Run: headless pygame with SDL's dummy video driver; simulated clock (each Clock.tick advances the game by its frame time, no real sleeping); random seed 0; keys injected as events and as key.get_pressed() state; mouse plan: one left click at the window centre at the start of phase 2, then a move to the lower-right quarter at the start of phase 3.
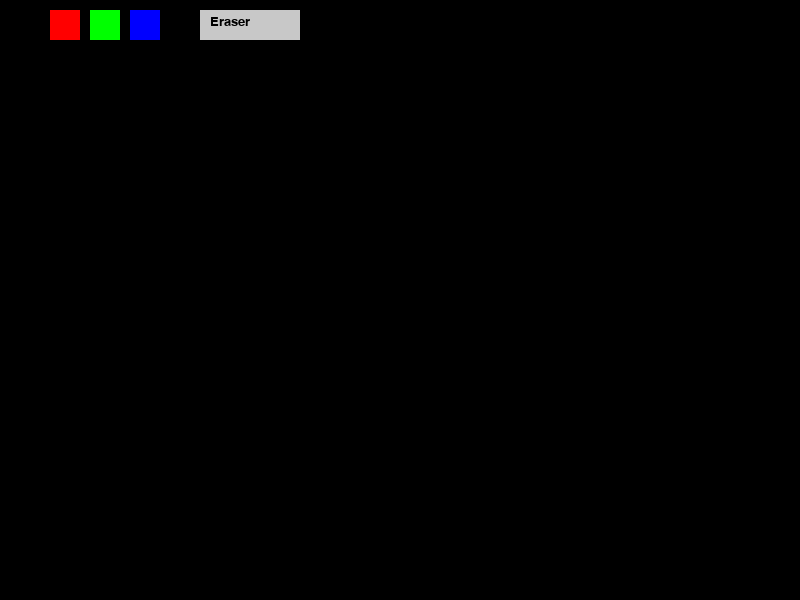
Frame 1 of 4 · flips 1–60 · no input
Frame 2 of 4 · flips 61–180 · clicked the window centre · tapped SPACE, RETURN · held RIGHT (→), D · screen unchanged from frame 1, image omitted
Frame 3 of 4 · flips 181–300 · moved the mouse to the lower-right quarter · held DOWN (↓), S · screen unchanged from frame 2, image omitted
Frame 4 of 4 · flips 301–420 · held LEFT (←), A, UP (↑), W · screen unchanged from frame 3, image omitted

The pygame program that drew these frames:

import pygame

pygame.init()

WIDTH, HEIGHT = 800, 600
screen = pygame.display.set_mode((WIDTH, HEIGHT))
pygame.display.set_caption("Simple Paint")

WHITE = (255, 255, 255)
BLACK = (0, 0, 0)
COLORS = [BLACK, (255, 0, 0), (0, 255, 0), (0, 0, 255)]
current_color = COLORS[0]

drawing = False
tool = 'rectangle'  
start_pos = None

def draw_palette():
    for i, color in enumerate(COLORS):
        pygame.draw.rect(screen, color, (10 + i*40, 10, 30, 30))
    pygame.draw.rect(screen, (200, 200, 200), (200, 10, 100, 30))
    screen.blit(pygame.font.SysFont(None, 20).render("Eraser", True, BLACK), (210, 15))

running = True
screen.fill(BLACK)

while running:
    for event in pygame.event.get():
        if event.type == pygame.QUIT:
            running = False

        elif event.type == pygame.MOUSEBUTTONDOWN:
            x, y = event.pos

            if y <= 40:
                if 10 <= x < 10 + len(COLORS)*40:
                    index = (x - 10) // 40
                    current_color = COLORS[index]
                    tool = 'draw'
                elif 200 <= x <= 300:
                    tool = 'eraser'
            else:
                start_pos = event.pos
                drawing = True

        elif event.type == pygame.MOUSEBUTTONUP:
            end_pos = event.pos
            if drawing:
                if tool == 'rectangle':
                    rect = pygame.Rect(min(start_pos[0], end_pos[0]),
                                       min(start_pos[1], end_pos[1]),
                                       abs(start_pos[0] - end_pos[0]),
                                       abs(start_pos[1] - end_pos[1]))
                    pygame.draw.rect(screen, current_color, rect, 2)

                elif tool == 'circle':
                    center = ((start_pos[0] + end_pos[0]) // 2,
                              (start_pos[1] + end_pos[1]) // 2)
                    radius = max(abs(start_pos[0] - end_pos[0]) // 2,
                                 abs(start_pos[1] - end_pos[1]) // 2)
                    pygame.draw.circle(screen, current_color, center, radius, 2)
            drawing = False

        
        elif event.type == pygame.KEYDOWN:
            if event.key == pygame.K_r:
                tool = 'rectangle'
            elif event.key == pygame.K_c:
                tool = 'circle'
            elif event.key == pygame.K_e:
                tool = 'eraser'

    if tool == 'eraser' and pygame.mouse.get_pressed()[0]:
        mx, my = pygame.mouse.get_pos()
        pygame.draw.circle(screen, WHITE, (mx, my), 10)

    draw_palette()
    pygame.display.flip()

pygame.quit()
